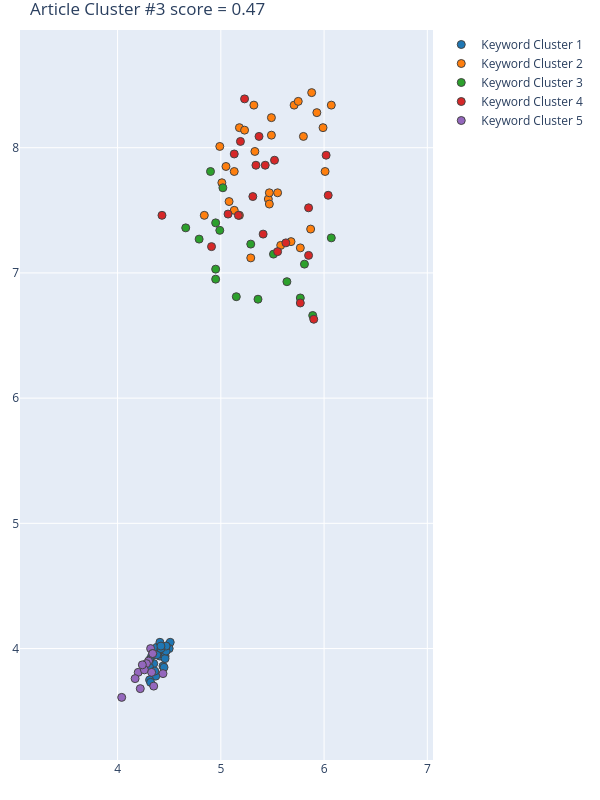

The file beside this chart, header and first rows:
Group, score, NumPhrases, Key-phrases, NumDocs, DocIds
1, 0.8452, 29, ['additional contexts', 'artificial fish…, 22, [191, 200, 235, 258, 336, 364, 410, 412,…
2, 0.6623, 31, ['big data revolution', 'city activity',…, 23, [191, 200, 235, 258, 336, 364, 410, 412,…
3, 0.4657, 17, ['activity pattern', 'data browsing', 'd…, 12, [191, 258, 336, 412, 417, 486, 504, 510,…
4, 0.1481, 21, ['32nd International Conference', 'anoma…, 18, [191, 200, 235, 364, 410, 417, 467, 486,…
5, -0.2616, 14, ['consumer study', 'dimension and indica…, 11, [235, 364, 410, 412, 459, 493, 510, 544,…
